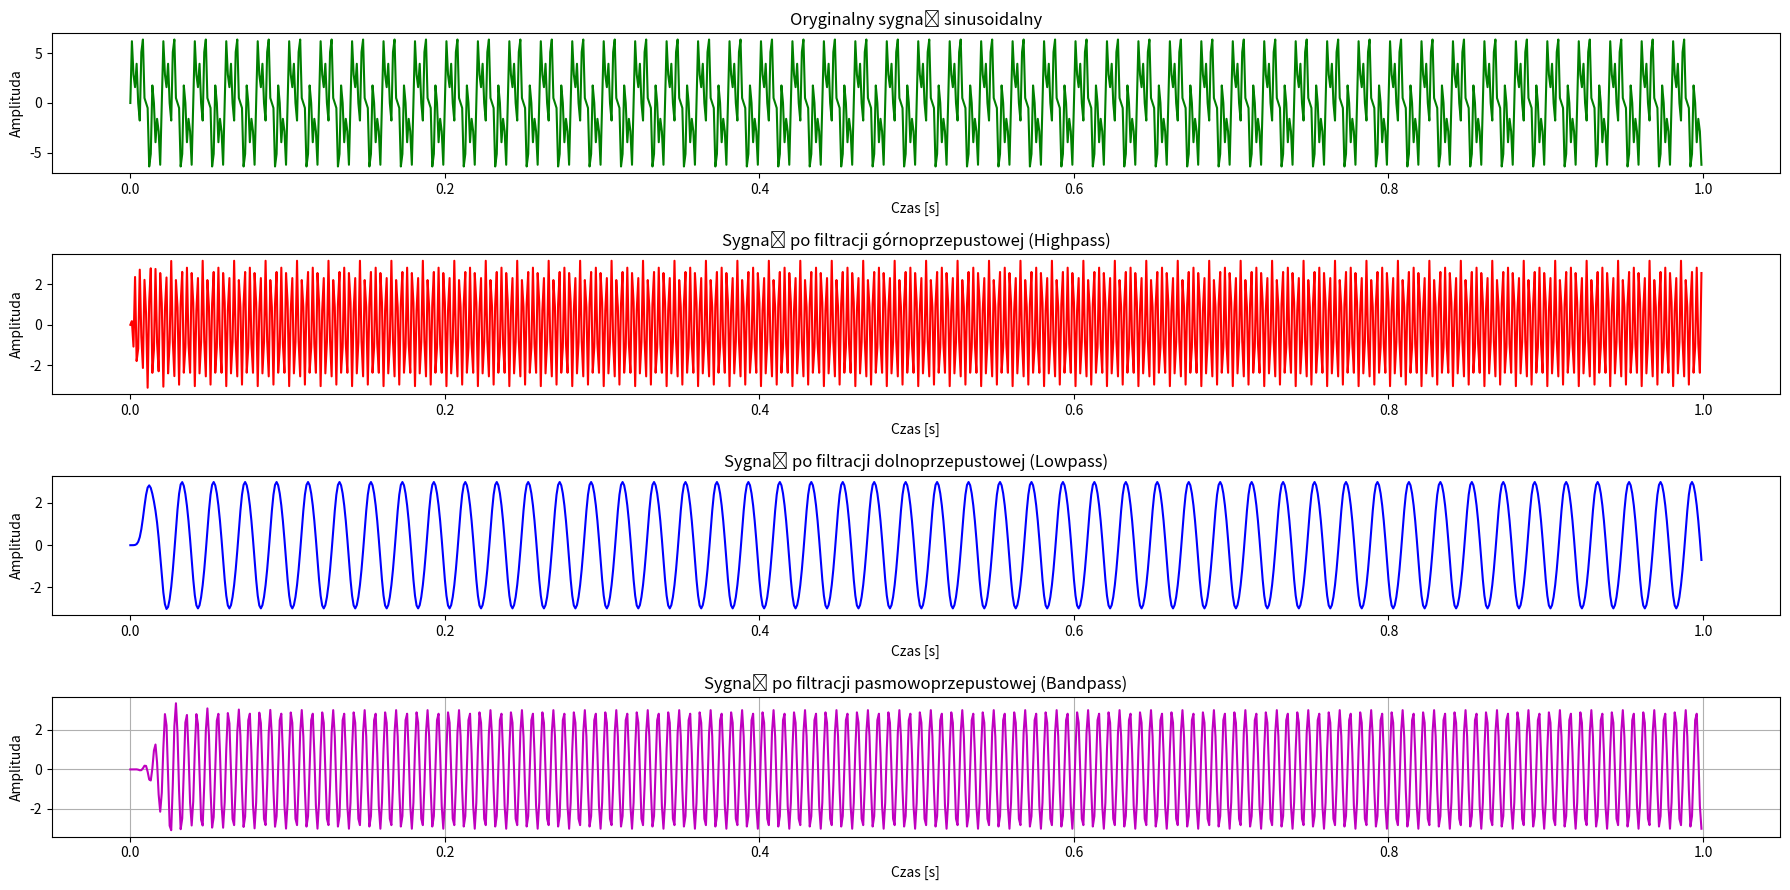
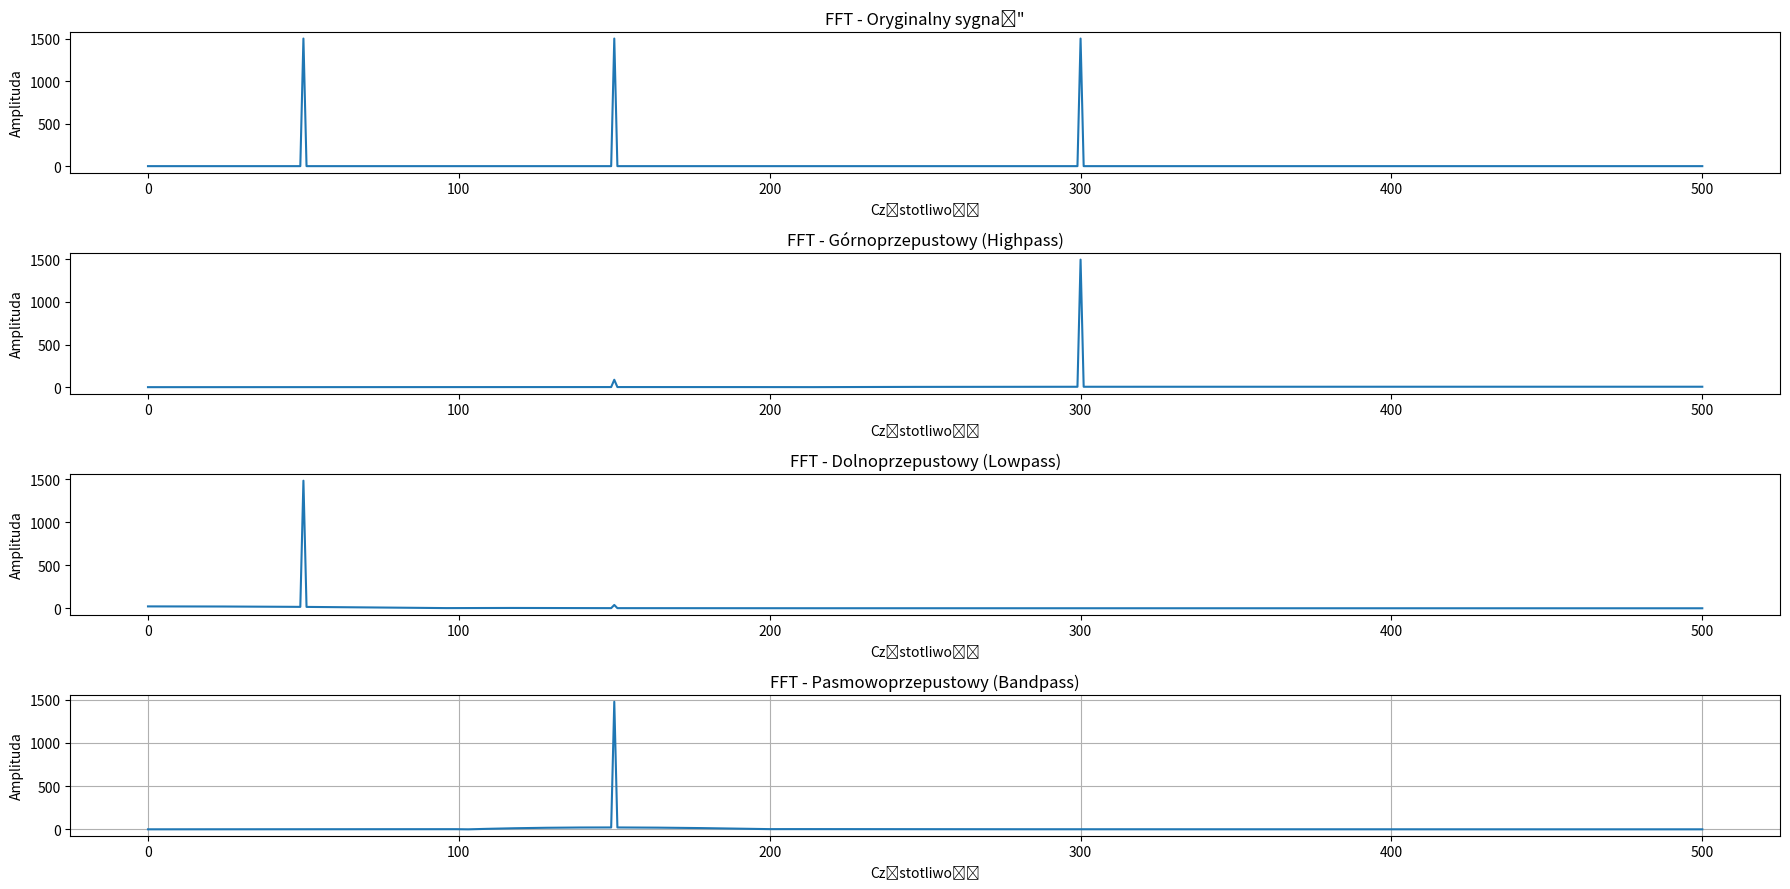

Write the Python code that produced these figures, in order.
"""1. Na sygnale z poprzednich zajęć zastosować filtr butterwortha:
a) Dolnoprzepustowy (pozostawić jedynie najmniejszą częstotliwość)
b) Górnoprzepustowy (pozostawić jedynie największą częstotliwość)
c) Pasmowo przepustowy (pozostawić jedynie środkową częstotliwość)
2. W jednym oknie przedstawić sygnał oryginalny i sygnały po zastosowaniu wszystkich filtrów
3. W jednym oknie przedstawić FFT wszystkich sygnałów
4. Przedstawić spectrogram sygnału oryginalnego"""

import scipy.signal as sig
import numpy as np
import matplotlib.pyplot as plt

def filtr():
    t = 10  # czas trwania
    fs = 1000  # częstotliwość próbkowania
    f = 5  # częstotliwość sygnału
    A = 3  # amplituda

    x = np.linspace(0, 1, fs, False)  # 1 sekunda
    y = A * np.sin(2 * np.pi * 50 * x)
    y += A * np.sin(2 * np.pi * 150 * x)
    y += A * np.sin(2 * np.pi * 300 * x)

    # Filtracja sygnału
    def butter_highpass(signal, cutoff, fs):
        sos = sig.butter(8, cutoff, 'high', fs=fs, output='sos')
        return sig.sosfilt(sos, signal)

    def butter_lowpass(signal, cutoff, fs):
        sos = sig.butter(8, cutoff, 'low', fs=fs, output='sos')
        return sig.sosfilt(sos, signal)

    def butter_bandpass(signal, lowcut, highcut, fs):
        sos = sig.butter(8, [lowcut, highcut], 'band', fs=fs, output='sos')
        return sig.sosfilt(sos, signal)

    filtered_signalH = butter_highpass(y, 200, fs)  # Górnoprzepustowy - usuwa poniżej 40 Hz
    filtered_signalL = butter_lowpass(y, 100, fs)  # Dolnoprzepustowy - usuwa powyżej 40 Hz
    filtered_signalB = butter_bandpass(y, 100, 200, fs)  # Pasmo 40-100 Hz

    # Rysowanie wyników
    plt.figure(figsize=(18, 9))

    plt.subplot(4, 1, 1)
    plt.plot(x, y, 'g')
    plt.xlabel('Czas [s]')
    plt.ylabel('Amplituda')
    plt.title('Oryginalny sygnał sinusoidalny')

    plt.subplot(4, 1, 2)
    plt.plot(x, filtered_signalH, 'r')
    plt.xlabel('Czas [s]')
    plt.ylabel('Amplituda')
    plt.title('Sygnał po filtracji górnoprzepustowej (Highpass)')

    plt.subplot(4, 1, 3)
    plt.plot(x, filtered_signalL, 'b')
    plt.xlabel('Czas [s]')
    plt.ylabel('Amplituda')
    plt.title('Sygnał po filtracji dolnoprzepustowej (Lowpass)')

    plt.subplot(4, 1, 4)
    plt.plot(x, filtered_signalB, 'm')
    plt.xlabel('Czas [s]')
    plt.ylabel('Amplituda')
    plt.title('Sygnał po filtracji pasmowoprzepustowej (Bandpass)')

    plt.grid(True)
    plt.tight_layout()
    plt.show()

# Funkcja do obliczania FFT
    def compute_fft(signal, fs):
        N = len(signal)
        signal_fft = np.fft.rfft(signal)  # Obliczanie FFT (tylko dodatnie częstotliwości)
        freqs = np.fft.rfftfreq(N, 1/fs)  # Odpowiednie częstotliwości
        amplitudes_fft = np.abs(signal_fft)  # Amplituda FFT
        return freqs, amplitudes_fft

    # Obliczanie FFT dla każdego sygnału
    freq_orig, fft_orig = compute_fft(y, fs)
    freq_high, fft_high = compute_fft(filtered_signalH, fs)
    freq_low, fft_low = compute_fft(filtered_signalL, fs)
    freq_band, fft_band = compute_fft(filtered_signalB, fs)

    # Rysowanie wykresu
    plt.figure(figsize=(18, 9))
    plt.subplot(4, 1, 1)
    plt.plot(freq_orig, fft_orig)
    plt.xlabel('Częstotliwość')
    plt.ylabel('Amplituda')
    plt.title('FFT - Oryginalny sygnał"')

    plt.subplot(4, 1, 2)
    plt.plot(freq_high, fft_high)
    plt.xlabel('Częstotliwość')
    plt.ylabel('Amplituda')
    plt.title('FFT - Górnoprzepustowy (Highpass)')

    plt.subplot(4, 1, 3)
    plt.plot(freq_low, fft_low)
    plt.xlabel('Częstotliwość')
    plt.ylabel('Amplituda')
    plt.title('FFT - Dolnoprzepustowy (Lowpass)')

    plt.subplot(4, 1, 4)
    plt.plot(freq_band, fft_band)
    plt.xlabel('Częstotliwość')
    plt.ylabel('Amplituda')
    plt.title('FFT - Pasmowoprzepustowy (Bandpass)')

    plt.grid(True)  # siatka
    plt.tight_layout()  # dopasowanie wykresu
    plt.show()  # wyświetlenie wykresu
filtr()
